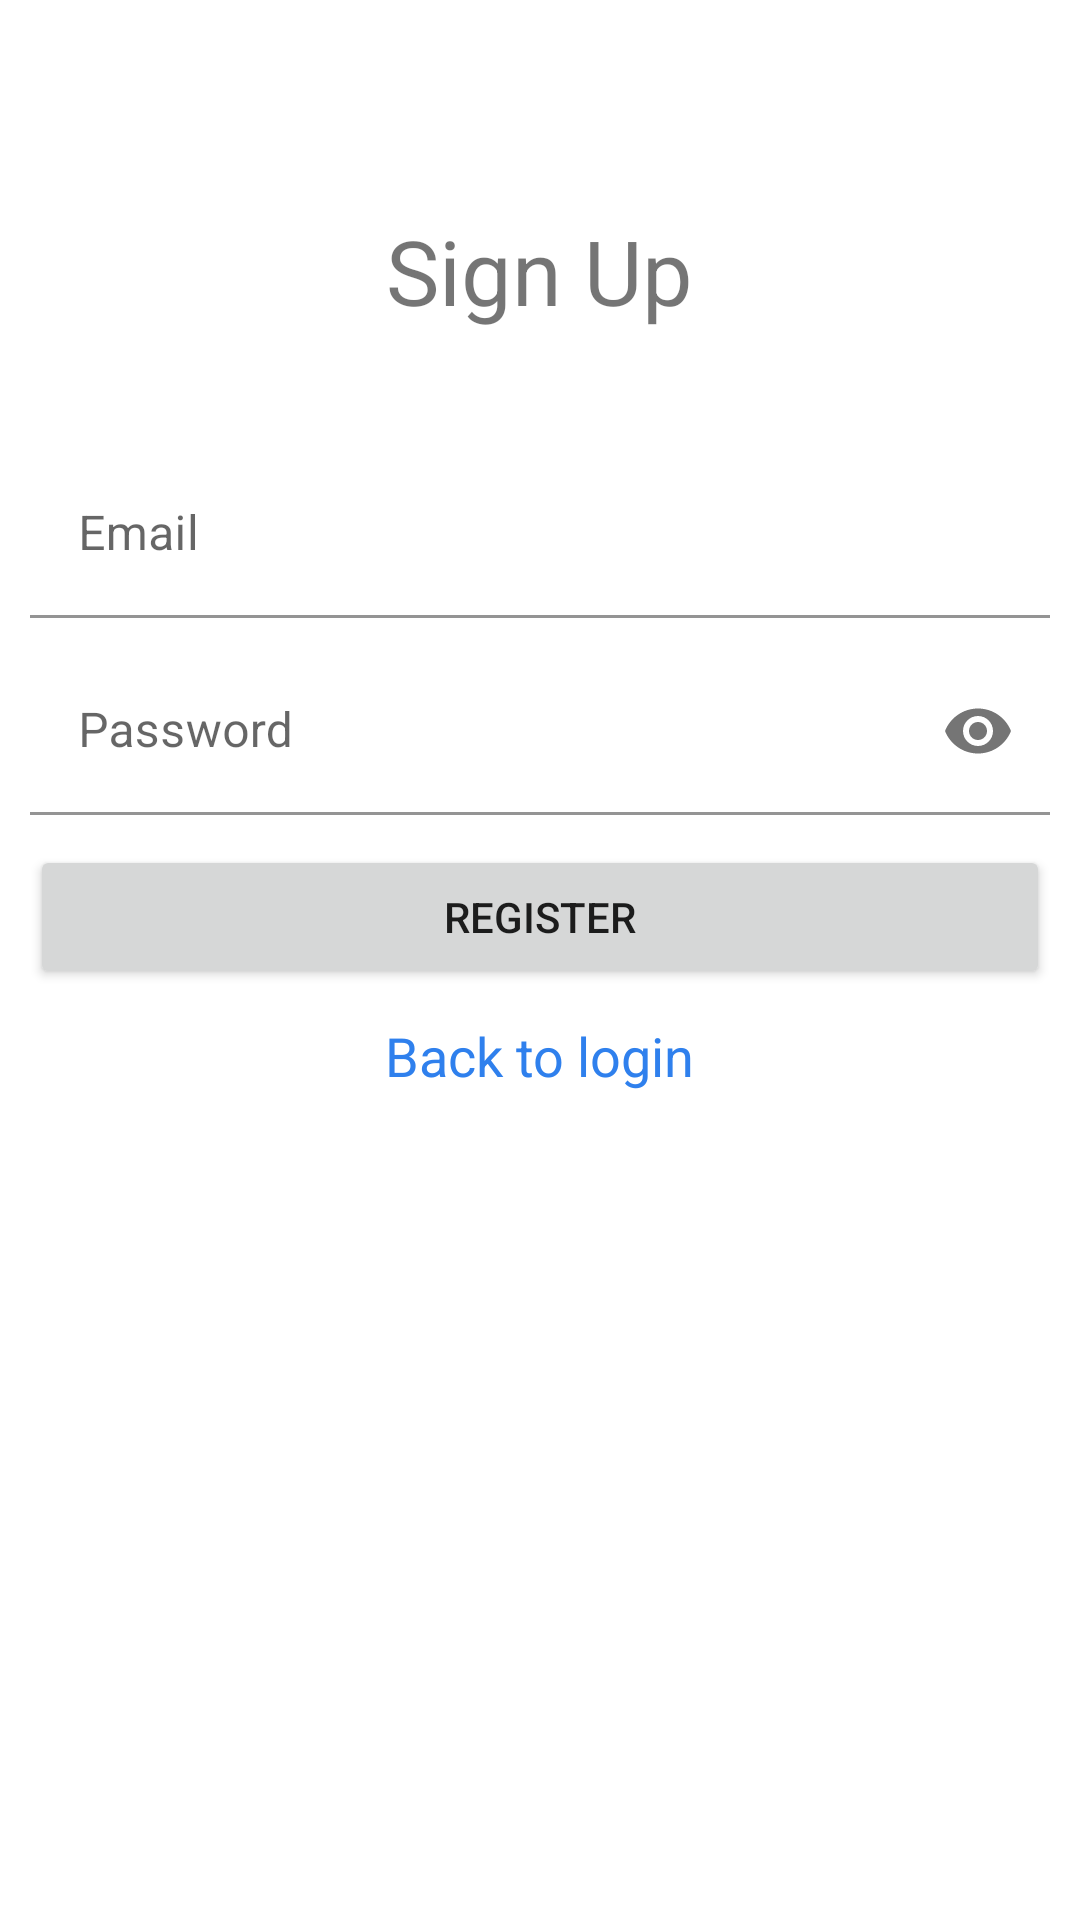

Here is an Android app screen rendered from its layout file. Give the layout XML and the strings, colors and styles it references.
<!-- AndroidManifest.xml: application theme Theme.Todolist -->
<!-- res/layout/activity_register.xml -->
<?xml version="1.0" encoding="utf-8"?>
<LinearLayout xmlns:android="http://schemas.android.com/apk/res/android"
    xmlns:app="http://schemas.android.com/apk/res-auto"
    xmlns:tools="http://schemas.android.com/tools"
    android:layout_width="match_parent"
    android:layout_height="match_parent"
    android:orientation="vertical"
    tools:context=".RegisterActivity">
    <TextView
        android:layout_width="wrap_content"
        android:layout_height="wrap_content"
        android:layout_gravity="center_horizontal"
        android:layout_marginTop="50dp"
        android:text="Sign Up"
        android:textSize="30sp"
        android:padding="20dp" />

    <com.google.android.material.textfield.TextInputLayout
        android:layout_width="match_parent"
        android:layout_height="wrap_content">

        <EditText
            android:layout_width="match_parent"
            android:layout_height="wrap_content"
            android:inputType="textEmailAddress"
            android:singleLine="true"
            android:id="@+id/etEmail"
            android:hint="Email"
            android:backgroundTint="@color/white"
            android:layout_marginTop="20dp"
            android:layout_marginBottom="10dp"
            android:layout_marginRight="10dp"
            android:layout_marginLeft="10dp"/>
    </com.google.android.material.textfield.TextInputLayout>


    <com.google.android.material.textfield.TextInputLayout
        android:layout_width="match_parent"
        android:layout_height="wrap_content"
        app:passwordToggleEnabled="true"
        >
        <EditText
            android:id="@+id/etPass"
            android:layout_width="match_parent"
            android:layout_height="wrap_content"
            android:inputType="textPassword"
            android:hint="Password"
            android:singleLine="true"
            android:backgroundTint="@color/white"
            android:layout_marginBottom="10dp"
            android:layout_marginRight="10dp"
            android:layout_marginLeft="10dp"
            />
    </com.google.android.material.textfield.TextInputLayout>


    <Button
        android:id="@+id/btnReg"
        android:layout_width="match_parent"
        android:layout_height="wrap_content"
        android:text="Register"
        android:layout_marginBottom="10dp"
        android:layout_marginRight="10dp"
        android:layout_marginLeft="10dp"
        android:onClick="register"
        tools:ignore="OnClick" />

    <TextView
        android:layout_width="wrap_content"
        android:layout_height="wrap_content"
        android:textAppearance="?android:attr/textAppearanceMedium"
        android:text="Back to login"
        android:id="@+id/tvLogin"
        android:textColor="@color/blue"
        android:layout_gravity="center_horizontal" />
</LinearLayout>
<!-- resources referenced by this layout -->
<resources>
  <color name="blue">#2F80ED</color>
  <color name="white">#FFFFFF</color>
  <style name="Theme.Todolist" parent="Theme.MaterialComponents.DayNight.NoActionBar">
  		
  		<item name="colorPrimary">@color/blue</item>
  		<item name="colorPrimaryVariant">@color/purple_700</item>
  		<item name="colorOnPrimary">@color/white</item>
  		
  		<item name="colorSecondary">@color/blue</item>
  		<item name="colorSecondaryVariant">@color/blue</item>
  		<item name="colorOnSecondary">@color/white</item>
  		
  		<item name="android:statusBarColor" tools:targetApi="l">?attr/colorPrimaryVariant</item>
  		
  	</style>
  <color name="purple_700">#FF3700B3</color>
</resources>
